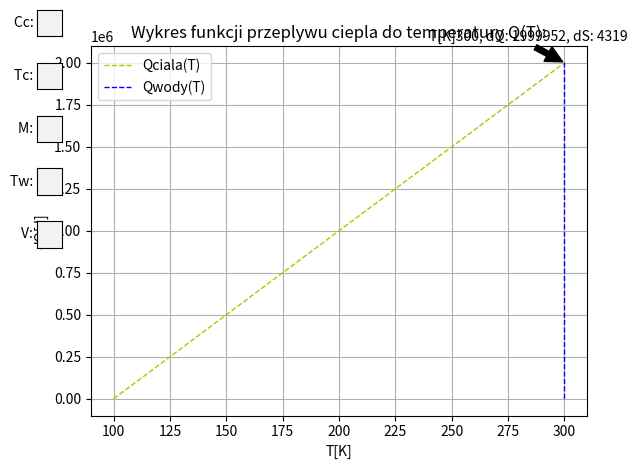

The matplotlib source for this figure:
#from cProfile import label
#from typing import final
#import importlib.resources
#from pkg_resources import non_empty_lines
#from sympy.codegen.ast import continue_, break_
#from sympy.simplify.hyperexpand import try_lerchphi

from math import ceil
import numpy as np
import matplotlib.pyplot as plt
from matplotlib.widgets import TextBox, Button

#Wszystkie zmienne dane które podawane będą z klawiatury:
#Temperatura ciała i temperatura wody (początkowe)
Tc = 0
Tw = 0
#masa ciała i objętość wody
m = 0
V = 0
#cieplo wlasciwe ciala
Cc = 0

#stałe wartosci:
#gestosc wody
rho = 1000 #kg/m^3
#cieplo wlasciwe wody
Cw = 4200 #J/kgK

def termometr(temkoncowa):
    if temkoncowa > 273.15 and temkoncowa < 373.15:
        return 0
    elif temkoncowa > 373.15:
        return 1
    else:
        return 2

def CzyDobraObjetosc(To, m, Cc, Cw, Tc, Tw):
    if termometr(To) == 1:
        V = ((m * Cc) / (rho * Cw)) * ((Tc - Tw) / (373.15 - Tw) - 1)
        return print("Woda zaczyna wrzec, masz za mala objetosc basenu! Minimalna wielkosc basenu to: ", ceil(V), "m^3")
    elif termometr(To) == 2:
        V = ((m * Cc) / (rho * Cw)) * ((Tc - Tw) / (273.15 - Tw) - 1)
        return print("Woda zaczyna krzepnac, masz za mala objetosc basenu! Minimalna wielkosc basenu to: ", ceil(V), "m^3")
    else:
        return termometr(To)


def CzyLiczbaDobraInator2(Zmienna):
    while True:
        try:
            Zmienna = float(Zmienna)
        except:
            print("Podaj liczbe:")
            break
        else:
            if Zmienna <= 0:
                print("Podaj poprawna wartosc:")
                break
            if Zmienna >0:
                return Zmienna

def CzyDobraTemperatura2(Zmienna):
    Zmienna = CzyLiczbaDobraInator2(Zmienna)
    while True:
        if Zmienna < 273.15 or Zmienna > 373.15:
            print("Woda nie ma odpowiedniej temperatury. Popraw:")
            break
        elif 273.15 <= Zmienna <= 373.15:
            return Zmienna

'''
def CzyLiczbaDobraInator(Zmienna):
    while True:
        try:
            Zmienna = float(Zmienna)
        except:
            print("Podaj liczbe:")
            Zmienna = CzyLiczbaDobraInator(input())
        else:
            Zmienna = float(Zmienna)
            break
    while Zmienna <= 0:
        print("Podaj poprawna wartosc:")
        Zmienna = CzyLiczbaDobraInator(input())
    return float(Zmienna)

def CzyDobraTemperatura(Zmienna):
    Zmienna = CzyLiczbaDobraInator(Zmienna)
    while Zmienna < 273.15 or Zmienna > 373.15:
        print("Woda nie ma odpowiedniej temperatury. Popraw:")
        Zmienna = CzyLiczbaDobraInator(input())
    return Zmienna

print("Podaj dane dla ciala:")
print("temperatura poczatkowa [K]:")
Tc = CzyLiczbaDobraInator(input())
print("masa [kg]:")
m = CzyLiczbaDobraInator(input())
print("cieplo wlasciwe [J/kgK]:")
Cc = CzyLiczbaDobraInator(input())
print("Podaj dane dla basenu:")
print("temperatura poczatkowa [K]:")
Tw = CzyDobraTemperatura(input())
print("objetosc [m^3]:")
V = CzyLiczbaDobraInator(input())
'''
Tc = 100
m = 100
Cc = 100
Tw = 300
V= 100

def Wyniki(Tc, m, Cc, Tw, V):
    if Tw > Tc:
        dQ = (Tw - Tc)*(rho*V*m*Cw*Cc)/(m*Cc + rho * V * Cw)
        To = (-dQ)/(rho*V*Cw)+Tw
        dS = m*Cc*np.log(abs(To/Tc)) + rho*V*Cw*np.log(abs(To/Tw))
        if CzyDobraObjetosc(To, m, Cc, Cw, Tc, Tw) == 0:
            print("dQ[J] = ", round(dQ, 2), ",", "To[K] = ", round(To, 2), ",", "dS[J/K] = ", round(dS, 2))
            print(f"Ciepło właściwe: {Cc},Temperatura ciała: {Tc}, Masa: {m}, Temperatura wody: {Tw}, Objętość: {V}\n")
            # Wykresy
            TemCialoX = np.linspace(Tc, To, 100)
            CieploCialoY = m * Cc * (TemCialoX - Tc)

            TemWodaX = np.linspace(Tw, To, 100)
            CieploWodaY = rho * V * Cw * (-TemWodaX + Tw)
            return dQ, To, CieploCialoY, CieploWodaY, TemCialoX, TemWodaX, dS
    if Tw < Tc:
        dQ = (Tc - Tw)*(rho*V*m*Cw*Cc)/(m*Cc + rho * V * Cw)
        To = (dQ)/(rho*V*Cw)+Tw
        dS =  m*Cc*np.log(abs(To/Tc)) + rho*V*Cw*np.log(abs(To/Tw))
        if CzyDobraObjetosc(To, m, Cc, Cw, Tc, Tw) == 0:
            print("dQ[J] = ", round(dQ, 2), ",", "To[K] = ", round(To, 2), ",", "dS[J/K] = ", round(dS, 2))
            print(f"Ciepło właściwe: {Cc},Temperatura ciała: {Tc}, Masa: {m}, Temperatura wody: {Tw}, Objętość: {V}\n")
            # Wykresy
            TemCialoX = np.linspace(Tc, To, 100)
            CieploCialoY = m * Cc * (-TemCialoX + Tc)
            TemWodaX = np.linspace(Tw, To, 100)
            CieploWodaY = rho * V * Cw * (TemWodaX - Tw)
            return dQ, To, CieploCialoY, CieploWodaY, TemCialoX, TemWodaX, dS
dQ1, To1, CieploCialoY, CieploWodaY, TemCialoX, TemWodaX, dS1 = Wyniki(Tc, m, Cc, Tw, V)

fig, ax = plt.subplots()
line1, = ax.plot(TemCialoX, CieploCialoY, color='y', lw=1, ls='--', label='Qciala(T)')
line2, = ax.plot(TemWodaX, CieploWodaY, color='b', lw=1, ls='--', label='Qwody(T)')
ax.legend()
ax.set_xlabel('T[K]')
ax.set_ylabel('dQ[J]')
ax.set_title('Wykres funkcji przeplywu ciepla do temperatury Q(T):')
ax.grid(True)

annotation = None
def update(operation, argument):
   global annotation, Tc, m ,Cc, Tw, V
   while True:
       try:
            if operation == 'Cc':
                Cc = CzyLiczbaDobraInator2(argument)
                dQ2, To2, CieploCialoY2, CieploWodaY2, TemCialoX2, TemWodaX2, dS2 = Wyniki(Tc, m, Cc, Tw, V)
            elif operation == 'Tc':
                Tc = CzyLiczbaDobraInator2(argument)
                dQ2, To2, CieploCialoY2, CieploWodaY2, TemCialoX2, TemWodaX2, dS2 = Wyniki(Tc, m, Cc, Tw, V)
            elif operation == 'm':
                m = CzyLiczbaDobraInator2(argument)
                dQ2, To2, CieploCialoY2, CieploWodaY2, TemCialoX2, TemWodaX2, dS2 = Wyniki(Tc, m, Cc, Tw, V)
            elif operation ==  'Tw':
                Tw = CzyDobraTemperatura2(argument)
                dQ2, To2, CieploCialoY2, CieploWodaY2, TemCialoX2, TemWodaX2, dS2 = Wyniki(Tc, m, Cc, Tw, V)
            elif operation == 'V':
                V = CzyLiczbaDobraInator2(argument)
                dQ2, To2, CieploCialoY2, CieploWodaY2, TemCialoX2, TemWodaX2, dS2 = Wyniki(Tc, m, Cc, Tw, V)
            else:
                print("Błąd")
            if annotation is not None:
                annotation.remove()
            line1.set_xdata(TemCialoX2)
            line1.set_ydata(CieploCialoY2)
            line2.set_xdata(TemWodaX2)
            line2.set_ydata(CieploWodaY2)
            ax.set_title(f'Wykres funkcji przeplywu ciepla do temperatury Q(T).')
            if Tw < Tc:
                ax.set_xlim([Tw - Tw / 10, Tc + Tc / 10])
            elif Tw > Tc:
                ax.set_xlim([Tc - Tc / 10, Tw + Tw / 10])
            ax.set_ylim([-dQ2 / 10, dQ2 + dQ2 / 8])
            annotation = ax.annotate(f'T[K]{To2:.0f}, dQ: {dQ2:.0f}, dS: {dS2:.0f}', xy=(To2, dQ2), xytext=(To2 - To2/9, dQ2 + dQ2 / 15),
                                     arrowprops=dict(facecolor='black', shrink=0.01),
                                     )
       except:
            break
       finally:
           break
   fig.canvas.draw_idle()
operations = ["Cc", "Tc", "m", "Tw", "V"]
text_boxes = {}
def test(operation, text):
    try:
        number = float(text)
    except ValueError:
        print("Proszę podać liczbę")
        return
    update(operation, number)

for i, operation in enumerate(operations):
    axbox = plt.axes([0.04, 0.9 - i*0.11, 0.04, 0.055])
    text_box = TextBox(axbox, f"{operation.capitalize()}: ")
    text_box.on_submit(lambda text, op=operation: test(op, text))
    text_boxes[operation] = text_box
annotation = ax.annotate(f'T[K]{To1:.0f}, dQ: {dQ1:.0f}, dS: {dS1:.0f}', xy=(To1, dQ1), xytext=(To1- To1/5,dQ1+dQ1/15),
                   arrowprops=dict(facecolor='black', shrink=0.05))
plt.show()
